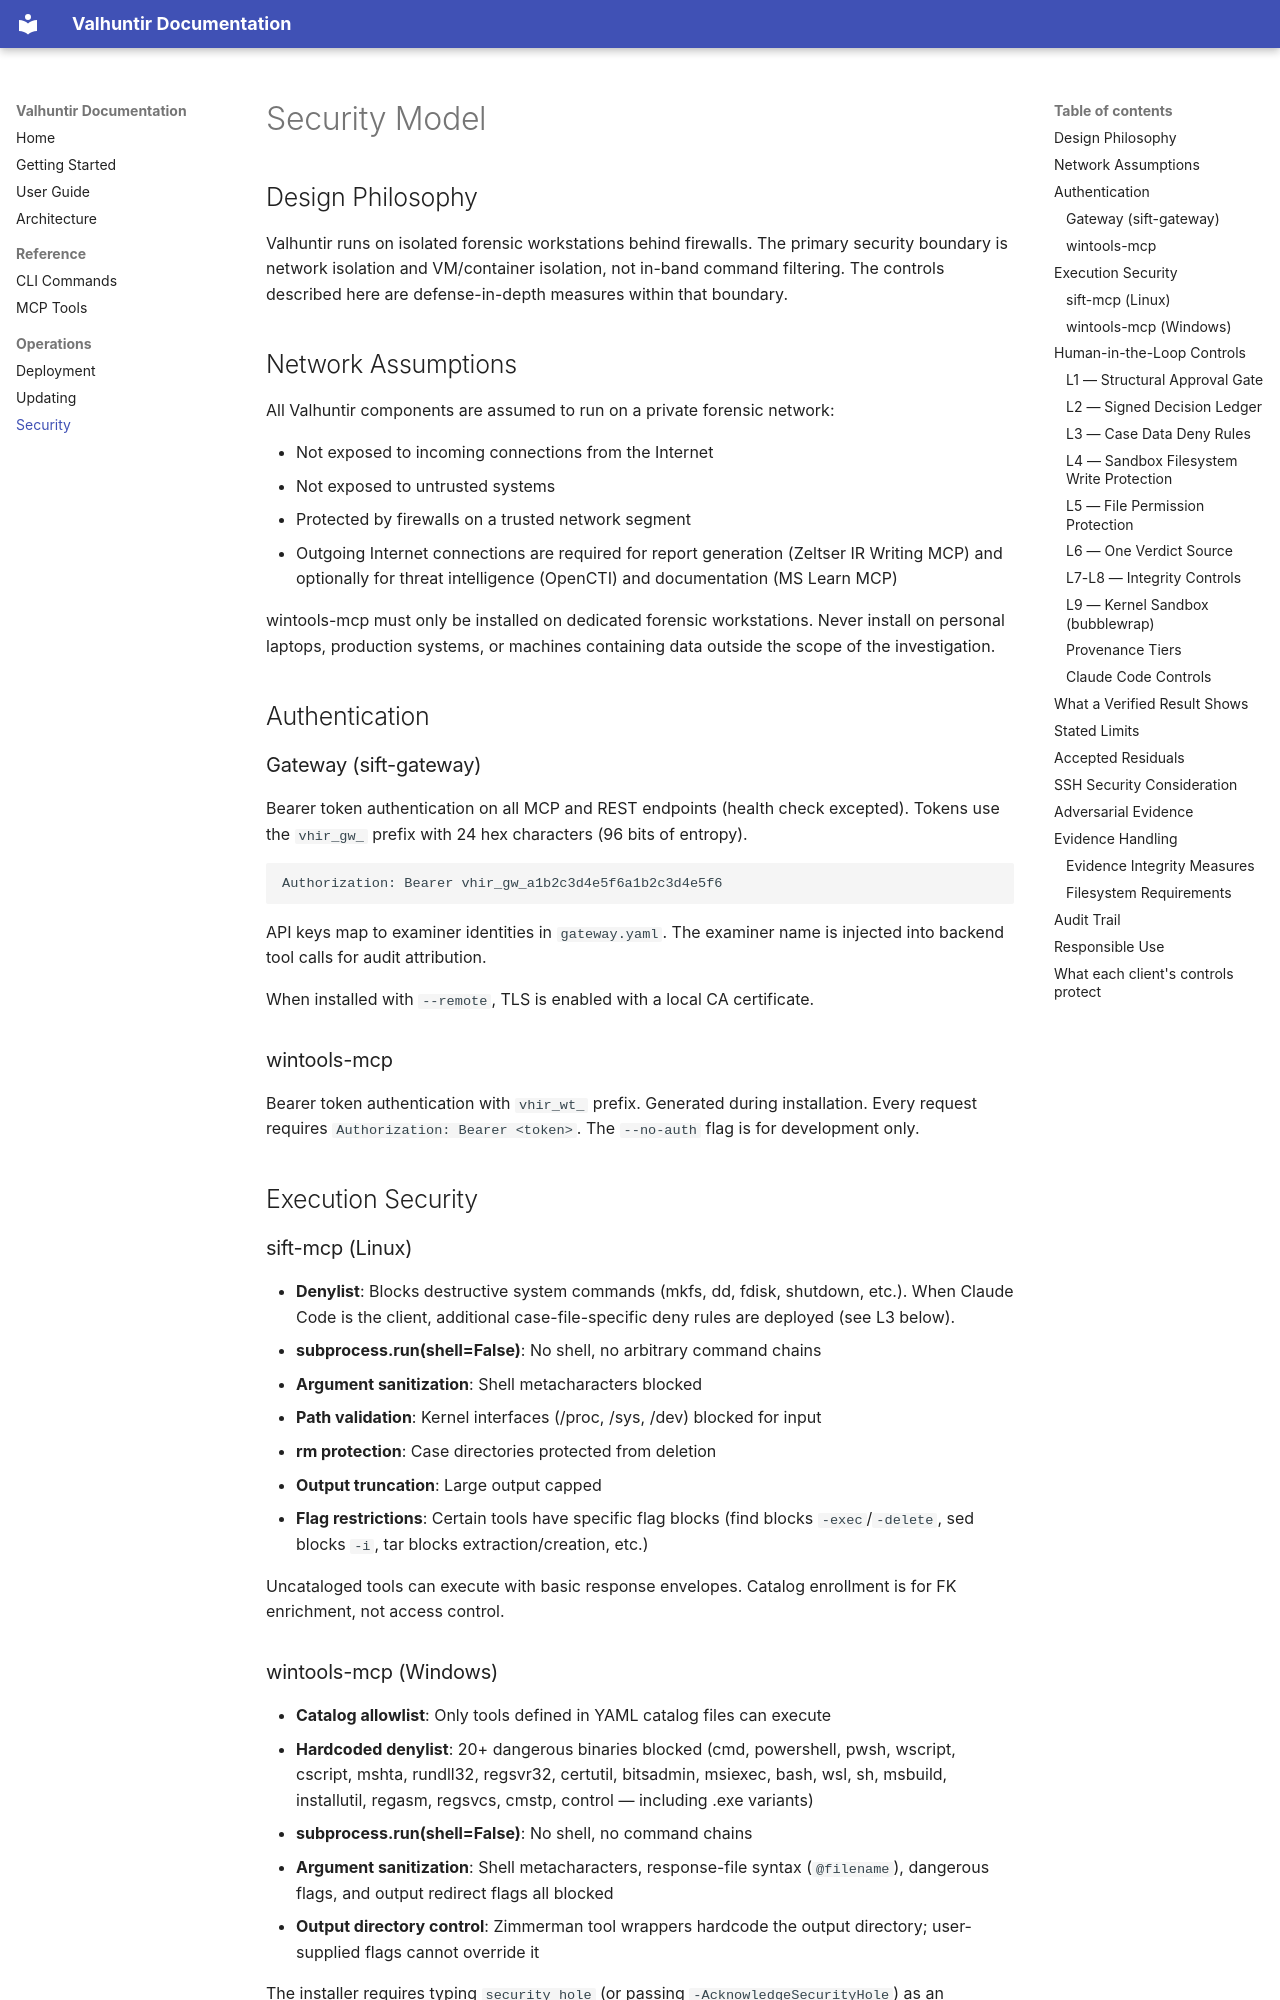

repository: AppliedIR/Valhuntir · page: security/index.html · generator: mkdocs

# Security Model

## Design Philosophy

Valhuntir runs on isolated forensic workstations behind firewalls. The primary security boundary is network isolation and VM/container isolation, not in-band command filtering. The controls described here are defense-in-depth measures within that boundary.

## Network Assumptions

All Valhuntir components are assumed to run on a private forensic network:

- Not exposed to incoming connections from the Internet
- Not exposed to untrusted systems
- Protected by firewalls on a trusted network segment
- Outgoing Internet connections are required for report generation (Zeltser IR Writing MCP) and optionally for threat intelligence (OpenCTI) and documentation (MS Learn MCP)

wintools-mcp must only be installed on dedicated forensic workstations. Never install on personal laptops, production systems, or machines containing data outside the scope of the investigation.

## Authentication

### Gateway (sift-gateway)

Bearer token authentication on all MCP and REST endpoints (health check excepted). Tokens use the `vhir_gw_` prefix with 24 hex characters (96 bits of entropy).

```text
Authorization: Bearer vhir_gw_a1b2c3d4e5f6a1b2c3d4e5f6
```

API keys map to examiner identities in `gateway.yaml`. The examiner name is injected into backend tool calls for audit attribution.

When installed with `--remote`, TLS is enabled with a local CA certificate.

### wintools-mcp

Bearer token authentication with `vhir_wt_` prefix. Generated during installation. Every request requires `Authorization: Bearer <token>`. The `--no-auth` flag is for development only.

## Execution Security

### sift-mcp (Linux)

- **Denylist**: Blocks destructive system commands (mkfs, dd, fdisk, shutdown, etc.). When Claude Code is the client, additional case-file-specific deny rules are deployed (see L3 below).
- **subprocess.run(shell=False)**: No shell, no arbitrary command chains
- **Argument sanitization**: Shell metacharacters blocked
- **Path validation**: Kernel interfaces (/proc, /sys, /dev) blocked for input
- **rm protection**: Case directories protected from deletion
- **Output truncation**: Large output capped
- **Flag restrictions**: Certain tools have specific flag blocks (find blocks `-exec`/`-delete`, sed blocks `-i`, tar blocks extraction/creation, etc.)

Uncataloged tools can execute with basic response envelopes. Catalog enrollment is for FK enrichment, not access control.

### wintools-mcp (Windows)

- **Catalog allowlist**: Only tools defined in YAML catalog files can execute
- **Hardcoded denylist**: 20+ dangerous binaries blocked (cmd, powershell, pwsh, wscript, cscript, mshta, rundll32, regsvr32, certutil, bitsadmin, msiexec, bash, wsl, sh, msbuild, installutil, regasm, regsvcs, cmstp, control — including .exe variants)
- **subprocess.run(shell=False)**: No shell, no command chains
- **Argument sanitization**: Shell metacharacters, response-file syntax (`@filename`), dangerous flags, and output redirect flags all blocked
- **Output directory control**: Zimmerman tool wrappers hardcode the output directory; user-supplied flags cannot override it

The installer requires typing `security_hole` (or passing `-AcknowledgeSecurityHole`) as an intentional friction point.

## Human-in-the-Loop Controls

Nine layers of defense-in-depth protect the integrity of forensic findings. The signed decision ledger (L2) records every examiner decision with a signature that verification checks; what a verified result does and doesn't show is in [Stated limits](#stated-limits). The other layers are advisory controls that raise the bar.

### L1 — Structural Approval Gate

All findings and timeline events stage as DRAFT. Only a human examiner can move them to APPROVED or REJECTED. There is no MCP tool for approval. Every decision is signed with the examiner's own signing key, which only their passphrase unlocks: at the vhir CLI the passphrase is typed at the terminal; in the Examiner Portal the browser unlocks the key and signs, and the passphrase never leaves the browser. The gateway checks every signature before it changes anything.
